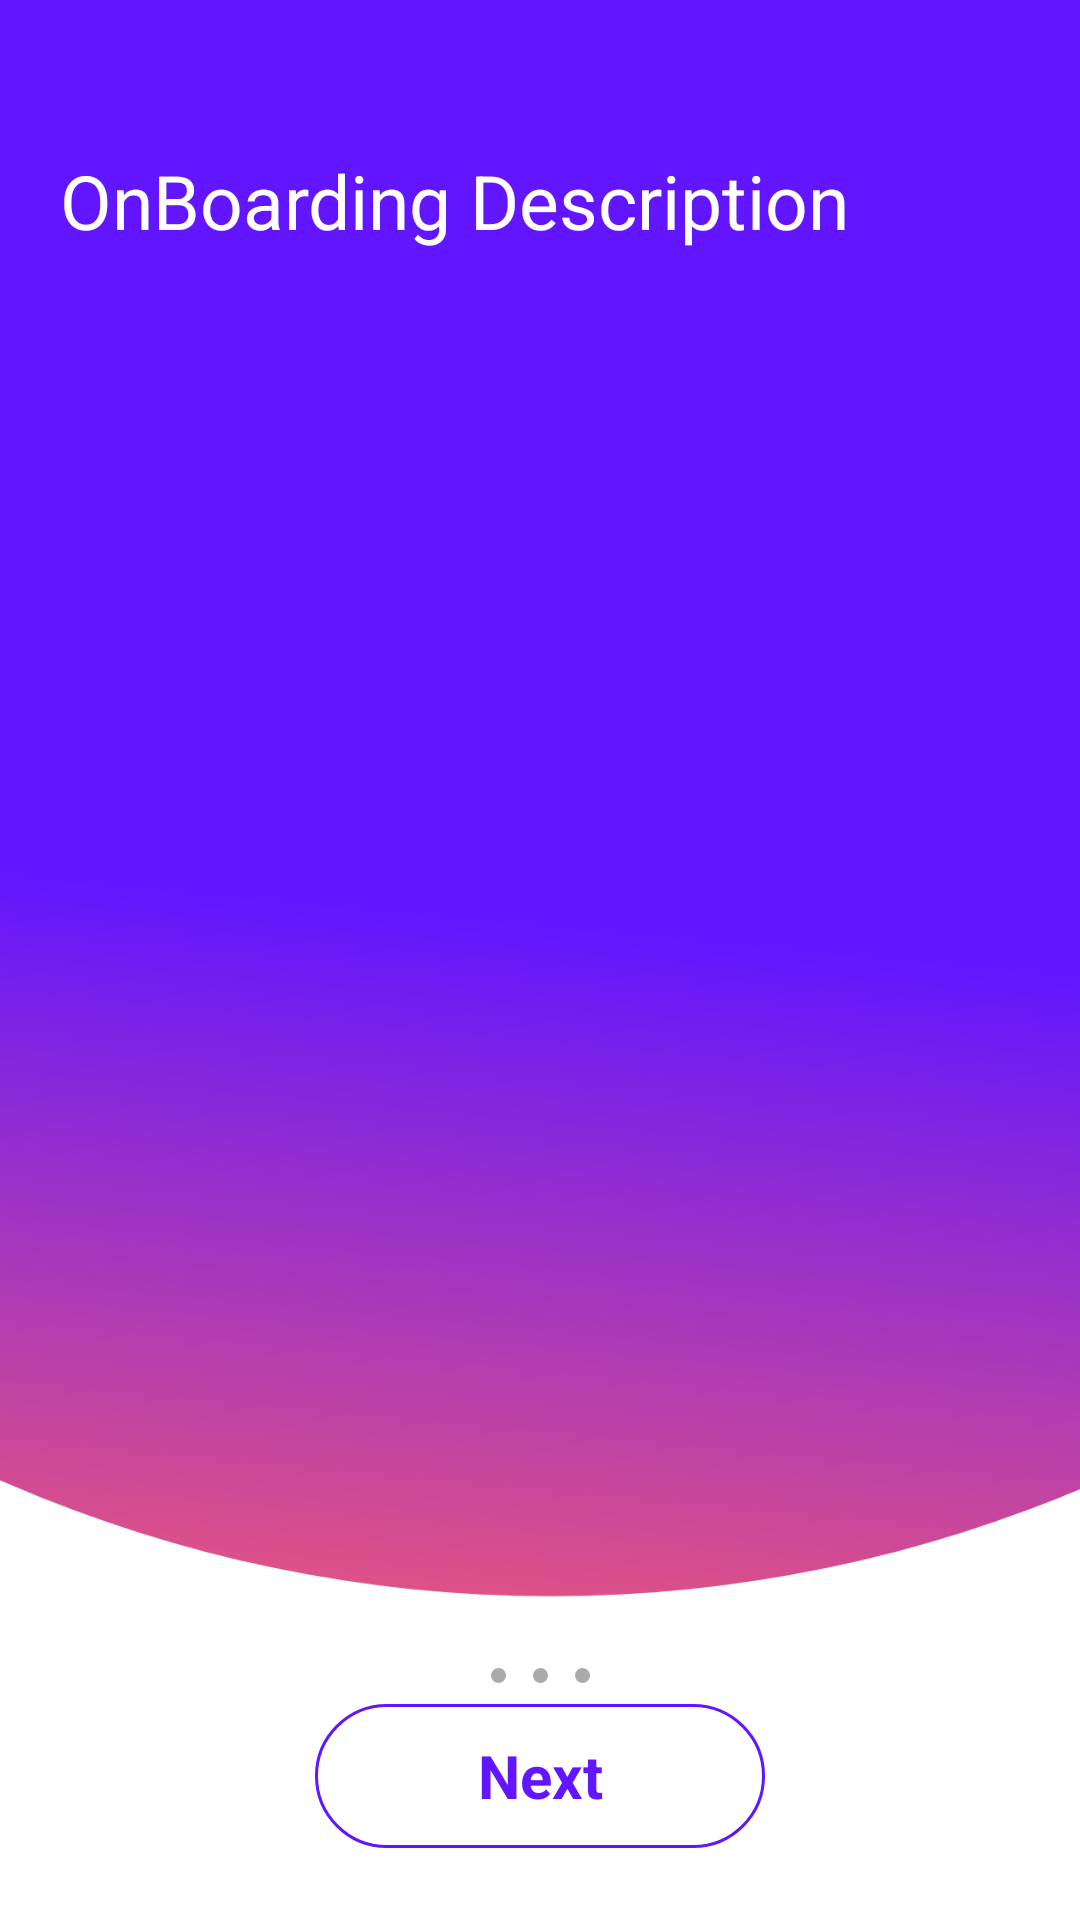

Reconstruct the res/layout file that produces this screen, plus the resources it refers to.
<!-- AndroidManifest.xml: application theme Theme.GenieForum -->
<!-- res/layout/activity_on_boarding.xml -->
<?xml version="1.0" encoding="utf-8"?>
<layout>

    <androidx.constraintlayout.widget.ConstraintLayout xmlns:android="http://schemas.android.com/apk/res/android"
        xmlns:app="http://schemas.android.com/apk/res-auto"
        xmlns:tools="http://schemas.android.com/tools"
        android:layout_width="match_parent"
        android:layout_height="match_parent"
        tools:context=".ui.onboard.OnBoardingActivity">

        <ImageView
            android:layout_width="match_parent"
            android:layout_height="0dp"
            android:background="@drawable/board_page_container"
            app:layout_constraintBottom_toBottomOf="@id/containerGuideLine"
            app:layout_constraintEnd_toEndOf="parent"
            app:layout_constraintStart_toStartOf="parent"
            app:layout_constraintTop_toTopOf="parent" />

        <androidx.constraintlayout.widget.Guideline
            android:id="@+id/containerGuideLine"
            android:layout_width="wrap_content"
            android:layout_height="wrap_content"
            android:orientation="horizontal"
            app:layout_constraintGuide_begin="549dp" />

        <androidx.viewpager2.widget.ViewPager2
            android:id="@+id/view_pager2"
            android:layout_width="0dp"
            android:layout_height="0dp"
            android:overScrollMode="never"
            app:layout_constraintBottom_toBottomOf="parent"
            app:layout_constraintHorizontal_bias="0.0"
            app:layout_constraintLeft_toLeftOf="parent"
            app:layout_constraintRight_toRightOf="parent"
            app:layout_constraintTop_toTopOf="parent"
            app:layout_constraintVertical_bias="0.0" />

        <androidx.constraintlayout.widget.Barrier
            android:id="@+id/contentBarrier"
            android:layout_width="wrap_content"
            android:layout_height="wrap_content"
            app:barrierDirection="top"
            app:constraint_referenced_ids="top_guideline,bottom_guideline" />

        <androidx.constraintlayout.widget.Guideline
            android:id="@+id/top_guideline"
            android:layout_width="wrap_content"
            android:layout_height="wrap_content"
            android:orientation="horizontal"
            app:layout_constraintGuide_begin="350dp" />

        <androidx.constraintlayout.widget.Guideline
            android:id="@+id/bottom_guideline"
            android:layout_width="wrap_content"
            android:layout_height="wrap_content"
            android:orientation="horizontal"
            app:layout_constraintGuide_end="100dp" />

        <TextView
            android:id="@+id/pager_description"
            android:layout_width="wrap_content"
            android:layout_height="wrap_content"
            android:layout_marginStart="20dp"
            android:layout_marginTop="50dp"
            android:text="OnBoarding Description"
            android:textColor="@color/white"
            android:textSize="25sp"
            app:layout_constraintStart_toStartOf="parent"
            app:layout_constraintTop_toTopOf="parent" />

        <LinearLayout
            android:id="@+id/pager_indicator"
            android:layout_width="wrap_content"
            android:layout_height="wrap_content"
            android:orientation="horizontal"
            app:layout_constraintBottom_toTopOf="@+id/button_barrier"
            app:layout_constraintEnd_toEndOf="parent"
            app:layout_constraintStart_toStartOf="parent"
            app:layout_constraintTop_toBottomOf="@id/containerGuideLine">

            <View
                android:id="@+id/pager_indicator_01"
                android:layout_width="5dp"
                android:layout_height="5dp"
                android:background="@drawable/pager_indicator"
                app:layout_constraintStart_toStartOf="parent" />

            <View
                android:id="@+id/pager_indicator_02"
                android:layout_width="5dp"
                android:layout_height="5dp"
                android:layout_marginLeft="9dp"
                android:layout_marginRight="9dp"
                android:background="@drawable/pager_indicator" />

            <View
                android:id="@+id/pager_indicator_03"
                android:layout_width="5dp"
                android:layout_height="5dp"
                android:background="@drawable/pager_indicator" />
        </LinearLayout>

        <androidx.constraintlayout.widget.Barrier
            android:id="@+id/button_barrier"
            android:layout_width="wrap_content"
            android:layout_height="wrap_content"
            app:barrierDirection="top"
            app:constraint_referenced_ids="next_button, start_button" />

        <TextView
            android:id="@+id/next_button"
            android:layout_width="150dp"
            android:layout_height="48dp"
            android:layout_marginBottom="24dp"
            android:background="@drawable/button_with_border"
            android:gravity="center"
            android:text="Next"
            android:textColor="@color/colorPrimary"
            android:textSize="20sp"
            android:textStyle="bold"
            app:layout_constraintBottom_toBottomOf="parent"
            app:layout_constraintLeft_toLeftOf="parent"
            app:layout_constraintRight_toRightOf="parent" />

        <TextView
            android:id="@+id/start_button"
            android:layout_width="150dp"
            android:layout_height="48dp"
            android:layout_marginBottom="24dp"
            android:background="@drawable/button"
            android:gravity="center"
            android:text="Start"
            android:textColor="@android:color/white"
            android:textSize="20sp"
            android:textStyle="bold"
            android:visibility="gone"
            app:layout_constraintBottom_toBottomOf="parent"
            app:layout_constraintLeft_toLeftOf="parent"
            app:layout_constraintRight_toRightOf="parent" />

    </androidx.constraintlayout.widget.ConstraintLayout>
</layout>
<!-- resources referenced by this layout -->
<resources>
  <color name="colorPrimary">#6116FF</color>
  <color name="white">#FFFFFFFF</color>
  <!-- drawable board_page_container (drawable) -->
  <vector xmlns:android="http://schemas.android.com/apk/res/android"
      xmlns:aapt="http://schemas.android.com/aapt"
      android:width="360dp"
      android:height="649dp"
      android:viewportWidth="360"
      android:viewportHeight="649">
      <path
          android:pathData="M-290,44a473.5,585 0,1 0,947 0a473.5,585 0,1 0,-947 0z">
          <aapt:attr name="android:fillColor">
              <gradient
                  android:startY="368.238"
                  android:startX="226.799"
                  android:endY="630.569"
                  android:endX="197.594"
                  android:type="linear">
                  <item android:offset="0" android:color="#FF6116FF"/>
                  <item android:offset="1" android:color="#FFDD5188"/>
              </gradient>
          </aapt:attr>
      </path>
  </vector>
  <!-- drawable button (drawable) -->
  <?xml version="1.0" encoding="utf-8"?>
  <ripple xmlns:android="http://schemas.android.com/apk/res/android"
      android:color="?colorControlHighlight">
      <item android:id="@android:id/mask">
          <shape android:shape="rectangle">
              <corners android:radius="24dp" />
              <solid android:color="#000" />
          </shape>
      </item>
      <item>
          <shape android:shape="rectangle">
              <corners android:radius="24dp" />
              <solid android:color="#6116FF" />
          </shape>
      </item>
  </ripple>
  <!-- drawable button_with_border (drawable) -->
  <?xml version="1.0" encoding="utf-8"?>
  <shape xmlns:android="http://schemas.android.com/apk/res/android"
      android:shape="rectangle">
      <corners android:radius="24dp" />
      <stroke
          android:width="1dp"
          android:color="@color/colorPrimary" />
  </shape>
  <!-- drawable pager_indicator (drawable) -->
  <?xml version="1.0" encoding="utf-8"?>
  <selector xmlns:android="http://schemas.android.com/apk/res/android">
      <item android:state_activated="true">
          <shape android:shape="oval">
              <solid android:color="@color/colorPrimary" />
          </shape>
      </item>
      <item>
          <shape android:shape="oval">
              <solid android:color="@android:color/darker_gray" />
          </shape>
      </item>
  </selector>
  <style name="Theme.GenieForum" parent="Theme.MaterialComponents.DayNight.NoActionBar">
          
          <item name="colorPrimary">@color/colorPrimary</item>
          <item name="colorPrimaryVariant">@color/purple_700</item>
          <item name="colorOnPrimary">@color/white</item>
          
          <item name="colorSecondary">@color/teal_200</item>
          <item name="colorSecondaryVariant">@color/teal_700</item>
          <item name="colorOnSecondary">@color/black</item>
          
          <item name="android:statusBarColor" tools:targetApi="l">?attr/colorPrimary</item>
          
      </style>
  <color name="purple_700">#FF3700B3</color>
  <color name="teal_200">#FF03DAC5</color>
  <color name="teal_700">#FF018786</color>
  <color name="black">#FF000000</color>
</resources>
